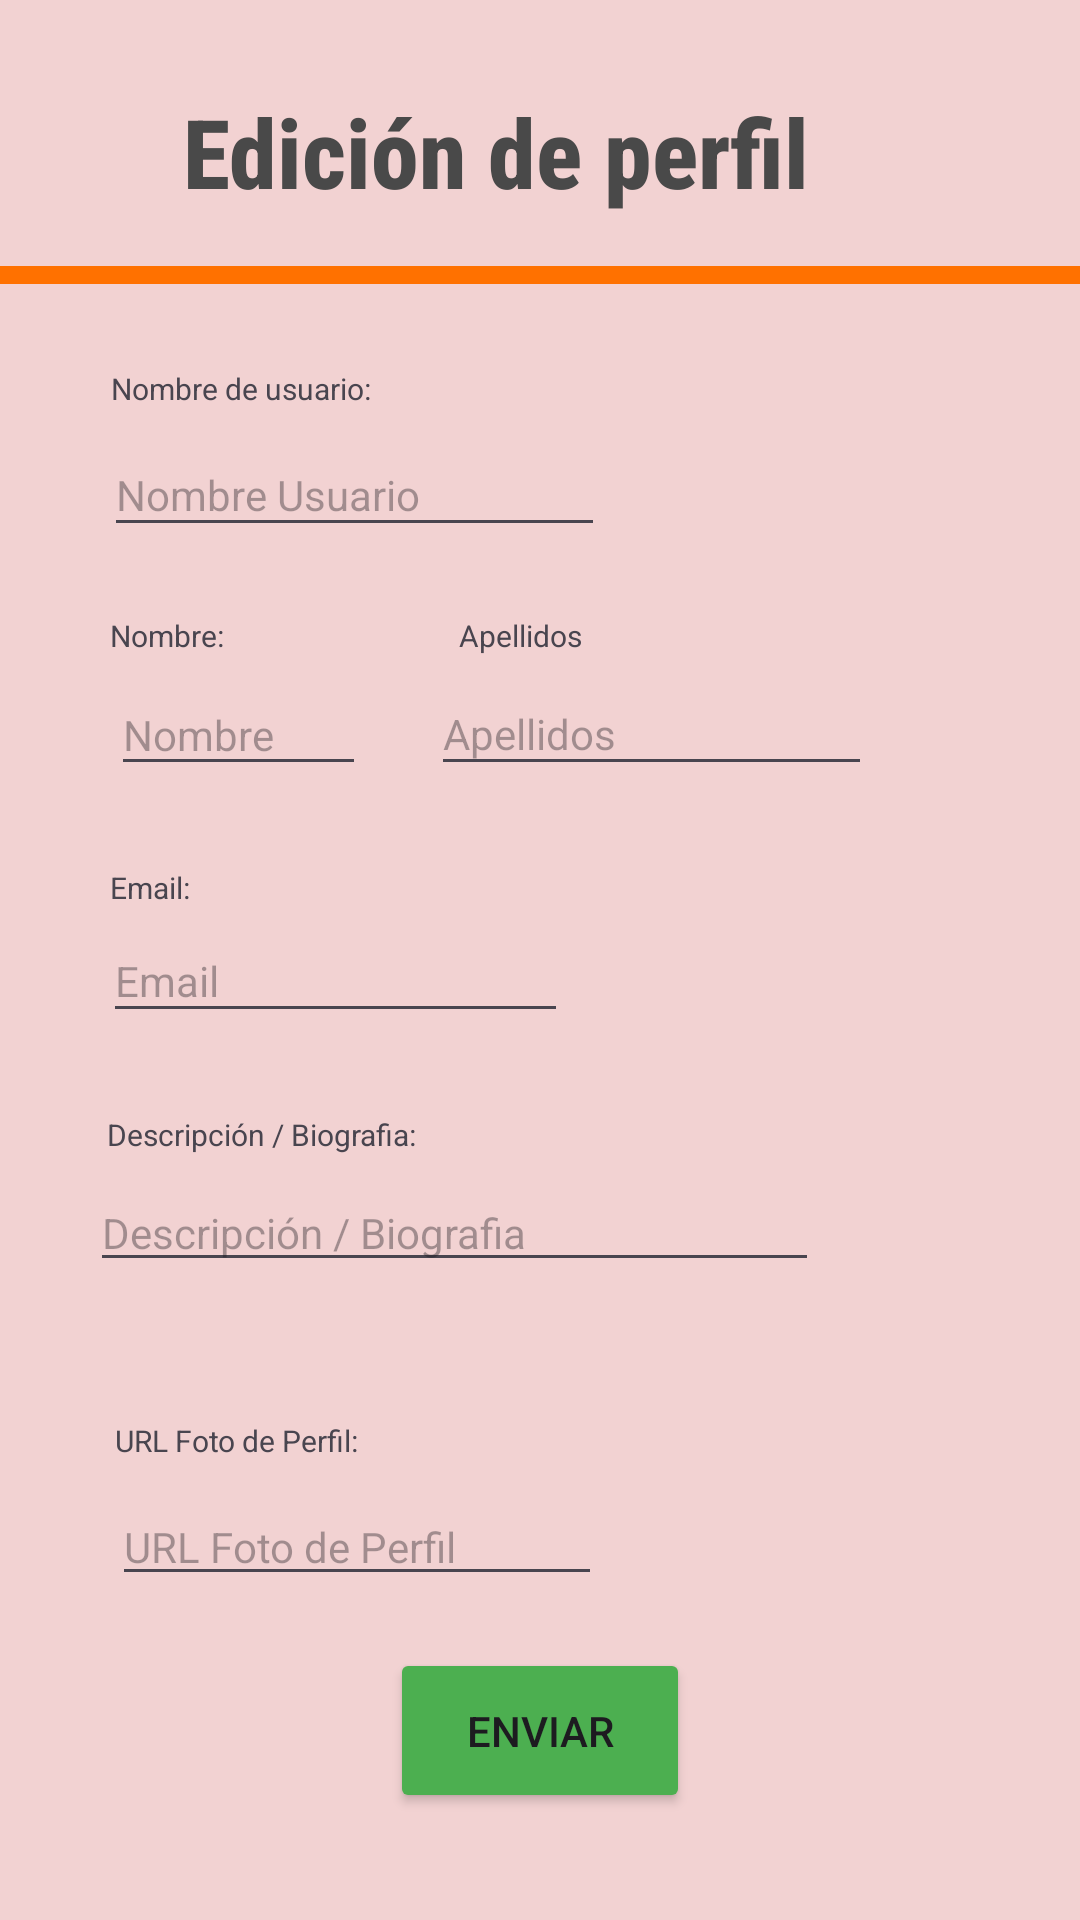

Layout XML and referenced resources for this Android screen:
<!-- AndroidManifest.xml: application theme Theme.PerfilUsuari -->
<!-- res/layout/activity_main.xml -->
<?xml version="1.0" encoding="utf-8"?>
<androidx.constraintlayout.widget.ConstraintLayout xmlns:android="http://schemas.android.com/apk/res/android"
    xmlns:app="http://schemas.android.com/apk/res-auto"
    xmlns:tools="http://schemas.android.com/tools"
    android:id="@+id/main"
    android:layout_width="match_parent"
    android:layout_height="match_parent"
    android:background="#F2D2D2"
    tools:context=".MainActivity">

    <TextView
        android:id="@+id/Titulo"
        android:layout_width="222dp"
        android:layout_height="74dp"
        android:fontFamily="sans-serif-condensed-medium"
        android:text="Edición de perfil"
        android:textColor="#494949"
        android:textSize="32sp"
        android:textStyle="bold"
        app:layout_constraintBottom_toBottomOf="parent"
        app:layout_constraintEnd_toEndOf="parent"
        app:layout_constraintHorizontal_bias="0.443"
        app:layout_constraintStart_toStartOf="parent"
        app:layout_constraintTop_toTopOf="parent"
        app:layout_constraintVertical_bias="0.051" />

    <EditText
        android:id="@+id/etApellidos"
        android:layout_width="147dp"
        android:layout_height="38dp"
        android:ems="10"
        android:hint="Apellidos"
        android:inputType="text"
        android:textSize="14sp"
        app:layout_constraintBottom_toBottomOf="parent"
        app:layout_constraintEnd_toEndOf="parent"
        app:layout_constraintHorizontal_bias="0.674"
        app:layout_constraintStart_toStartOf="parent"
        app:layout_constraintTop_toTopOf="parent"
        app:layout_constraintVertical_bias="0.372" />

    <EditText
        android:id="@+id/etEmail"
        android:layout_width="155dp"
        android:layout_height="38dp"
        android:ems="10"
        android:hint="Email"
        android:inputType="textEmailAddress"
        android:textSize="14sp"
        app:layout_constraintBottom_toBottomOf="parent"
        app:layout_constraintEnd_toEndOf="parent"
        app:layout_constraintHorizontal_bias="0.167"
        app:layout_constraintStart_toStartOf="parent"
        app:layout_constraintTop_toTopOf="parent"
        app:layout_constraintVertical_bias="0.509" />

    <TextView
        android:id="@+id/tvApellidos"
        android:layout_width="43dp"
        android:layout_height="14dp"
        android:text="Apellidos:"
        android:textSize="10sp"
        app:layout_constraintBottom_toTopOf="@+id/etApellidos"
        app:layout_constraintEnd_toEndOf="parent"
        app:layout_constraintHorizontal_bias="0.483"
        app:layout_constraintStart_toStartOf="parent"
        app:layout_constraintTop_toTopOf="parent"
        app:layout_constraintVertical_bias="0.976" />

    <EditText
        android:id="@+id/etNombre"
        android:layout_width="85dp"
        android:layout_height="37dp"
        android:ems="10"
        android:hint='Nombre'
        android:inputType="text"
        android:textSize="14sp"
        app:layout_constraintBottom_toBottomOf="parent"
        app:layout_constraintEnd_toEndOf="parent"
        app:layout_constraintHorizontal_bias="0.134"
        app:layout_constraintStart_toStartOf="parent"
        app:layout_constraintTop_toTopOf="parent"
        app:layout_constraintVertical_bias="0.373" />

    <EditText
        android:id="@+id/etNomUser"
        android:layout_width="167dp"
        android:layout_height="38dp"
        android:ems="10"
        android:hint="Nombre Usuario"
        android:inputType="text"
        android:textSize="14sp"
        app:layout_constraintBottom_toBottomOf="parent"
        app:layout_constraintEnd_toEndOf="parent"
        app:layout_constraintHorizontal_bias="0.18"
        app:layout_constraintStart_toStartOf="parent"
        app:layout_constraintTop_toTopOf="parent"
        app:layout_constraintVertical_bias="0.24" />

    <TextView
        android:id="@+id/tvNomUser"
        android:layout_width="wrap_content"
        android:layout_height="wrap_content"
        android:layout_marginBottom="8dp"
        android:text="Nombre de usuario:"
        android:textSize="10sp"
        app:layout_constraintBottom_toTopOf="@+id/etNomUser"
        app:layout_constraintEnd_toEndOf="parent"
        app:layout_constraintHorizontal_bias="0.135"
        app:layout_constraintStart_toStartOf="parent"
        app:layout_constraintTop_toTopOf="parent"
        app:layout_constraintVertical_bias="1.0" />

    <TextView
        android:id="@+id/tvEmail"
        android:layout_width="40dp"
        android:layout_height="11dp"
        android:text="Email:"
        android:textSize="10sp"
        app:layout_constraintBottom_toTopOf="@+id/etEmail"
        app:layout_constraintEnd_toEndOf="parent"
        app:layout_constraintHorizontal_bias="0.115"
        app:layout_constraintStart_toStartOf="parent"
        app:layout_constraintTop_toTopOf="parent"
        app:layout_constraintVertical_bias="0.979" />

    <TextView
        android:id="@+id/tvNombre"
        android:layout_width="51dp"
        android:layout_height="13dp"
        android:text="Nombre:"
        android:textSize="10sp"
        app:layout_constraintBottom_toTopOf="@+id/etNombre"
        app:layout_constraintEnd_toEndOf="parent"
        app:layout_constraintHorizontal_bias="0.119"
        app:layout_constraintStart_toStartOf="parent"
        app:layout_constraintTop_toTopOf="parent"
        app:layout_constraintVertical_bias="0.967" />

    <TextView
        android:id="@+id/tvBio"
        android:layout_width="wrap_content"
        android:layout_height="wrap_content"
        android:text="Descripción / Biografia:"
        android:textSize="10sp"
        app:layout_constraintBottom_toTopOf="@+id/etBio"
        app:layout_constraintEnd_toEndOf="parent"
        app:layout_constraintHorizontal_bias="0.139"
        app:layout_constraintStart_toStartOf="parent"
        app:layout_constraintTop_toTopOf="parent"
        app:layout_constraintVertical_bias="0.983" />

    <EditText
        android:id="@+id/etBio"
        android:layout_width="243dp"
        android:layout_height="36dp"
        android:ems="10"
        android:hint="Descripción / Biografia"
        android:inputType="text"
        android:textSize="14sp"
        app:layout_constraintBottom_toBottomOf="parent"
        app:layout_constraintEnd_toEndOf="parent"
        app:layout_constraintHorizontal_bias="0.255"
        app:layout_constraintStart_toStartOf="parent"
        app:layout_constraintTop_toTopOf="parent"
        app:layout_constraintVertical_bias="0.648" />

    <Button
        android:id="@+id/Enviar"
        android:layout_width="100dp"
        android:layout_height="55dp"
        android:backgroundTint="#4CAF50"
        android:text="Enviar"
        app:layout_constraintBottom_toBottomOf="parent"
        app:layout_constraintEnd_toEndOf="parent"
        app:layout_constraintHorizontal_bias="0.5"
        app:layout_constraintStart_toStartOf="parent"
        app:layout_constraintTop_toTopOf="parent"
        app:layout_constraintVertical_bias="0.939" />

    <TextView
        android:id="@+id/tvUrl"
        android:layout_width="wrap_content"
        android:layout_height="wrap_content"
        android:text="URL Foto de Perfil:"
        android:textSize="10sp"
        app:layout_constraintBottom_toTopOf="@+id/etUrl"
        app:layout_constraintEnd_toEndOf="parent"
        app:layout_constraintHorizontal_bias="0.138"
        app:layout_constraintStart_toStartOf="parent"
        app:layout_constraintTop_toTopOf="parent"
        app:layout_constraintVertical_bias="0.981" />

    <EditText
        android:id="@+id/etUrl"
        android:layout_width="wrap_content"
        android:layout_height="wrap_content"
        android:ems="10"
        android:hint="URL Foto de Perfil"
        android:inputType="text"
        android:textSize="14sp"
        app:layout_constraintBottom_toBottomOf="parent"
        app:layout_constraintEnd_toEndOf="parent"
        app:layout_constraintHorizontal_bias="0.19"
        app:layout_constraintStart_toStartOf="parent"
        app:layout_constraintTop_toTopOf="parent"
        app:layout_constraintVertical_bias="0.821" />

    <LinearLayout
        android:layout_width="415dp"
        android:layout_height="6dp"
        android:background="#FF7100"
        android:orientation="vertical"
        app:layout_constraintBottom_toBottomOf="parent"
        app:layout_constraintEnd_toEndOf="parent"
        app:layout_constraintHorizontal_bias="1.0"
        app:layout_constraintStart_toStartOf="parent"
        app:layout_constraintTop_toTopOf="parent"
        app:layout_constraintVertical_bias="0.14"></LinearLayout>

</androidx.constraintlayout.widget.ConstraintLayout>
<!-- resources referenced by this layout -->
<resources>
  <style name="Theme.PerfilUsuari" parent="Base.Theme.PerfilUsuari" />
  <style name="Base.Theme.PerfilUsuari" parent="Theme.Material3.DayNight.NoActionBar">
          
          
      </style>
</resources>
